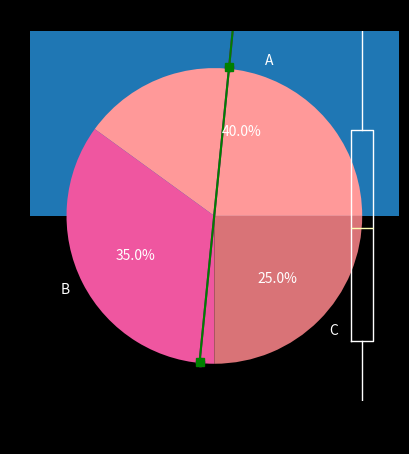
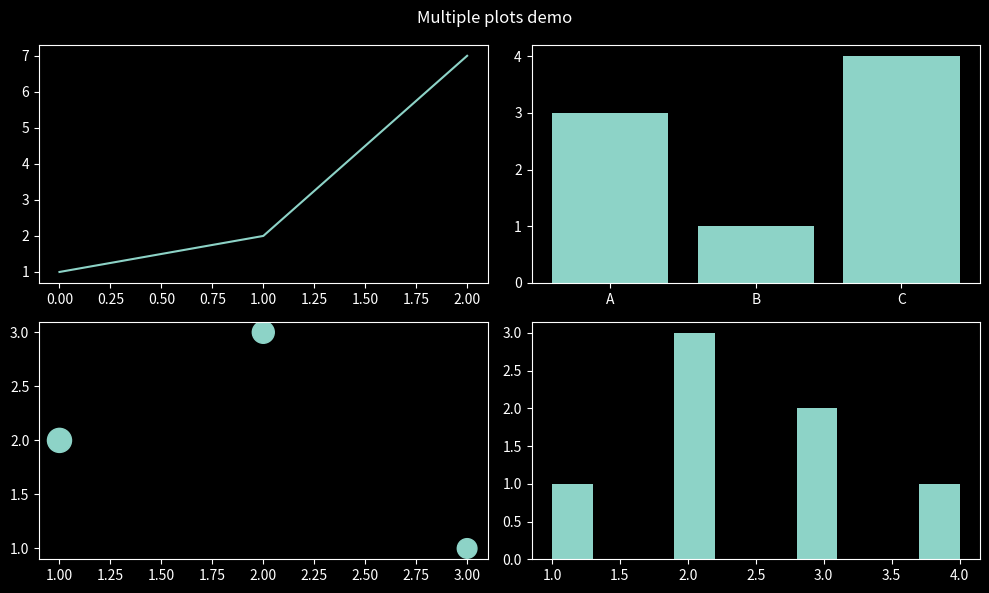
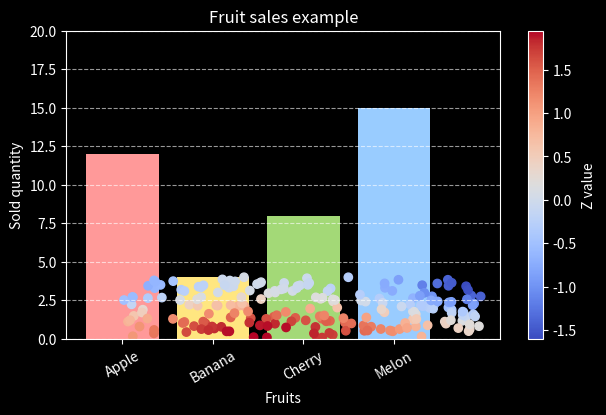

Python code for these plots, in order:
# first, import the package (as usual)
import matplotlib.pyplot as plt

categories = ["March", "April", "May", "June", "July"]
values = [49, 38, 71, 27, 64]

plt.bar(categories, values)
plt.title("Bar chart")
plt.show()

# you can query the list of styles like this:
plt.style.available

# I generally use a dark background setting, so a dark theme is more practical there:
plt.style.use("dark_background")
# try re-running the code block above after this!

# want a few extra colors for our bars? No problem:
colors = ['red', 'green', 'blue', 'cyan', 'gray']
plt.bar(categories, values, color=colors)
plt.title("Bar chart")
plt.show()

# colors can be specified by name, RGB tuple, or
# the hex codes familiar from HTML/CSS
# if you provide fewer colors than data points, coloring restarts.
colors = ['#DF00C3', (.2,.6,.7), 'yellow']
plt.bar(categories, values, color=colors)
plt.title("Bar chart")
plt.show()

# but since this is a program, we can generate colors conditionally!
colors = ['red' if v>50 else 'green' for v in values]
plt.bar(categories, values, color=colors)
plt.title("Bar chart")
plt.show()

import matplotlib.pyplot as plt
import math

# generate some values
xs = [i/5-.1 for i in range(30)]
ys = [10*math.sin(x) + x**2 for x in xs]

plt.plot(xs, ys, marker='o', color='purple')
plt.title("Line plot")
plt.xlabel("X values")
plt.ylabel("Y values")
plt.show()

# let's define two functions
xs = [i/5-.1 for i in range(30)]
fx = [10*math.sin(x) + x**2 for x in xs]
gx = [-(x-3)**2+12 for x in xs]

# axis ranges are automatic, but of course we can set them
ax = plt.subplot()
ax.set_xlim(-2, 8)
ax.set_ylim(-4, 30)

# draw both, one with squares, the other with triangles
ax.plot(xs, fx, marker='s', color='green')
ax.plot(xs, gx, marker='^', color='red')
plt.show()

import numpy as np
data = np.random.normal(loc=0, scale=1, size=500)

plt.hist(data, bins=20)
plt.title("Histogram")
plt.show()

labels = ["A", "B", "C"]
sizes = [40, 35, 25]
colors = ["#ff9999", "#ef56a0", "#d97377"]
# show percentages in addition to labels:
plt.pie(sizes, colors=colors, labels=labels, autopct="%1.1f%%")
plt.title("Pie chart")
plt.show()

data = [np.random.normal(0, 1, 200),
        np.random.normal(3, 1.5, 200)]

plt.boxplot(data)
plt.title("Boxplot")
plt.show()


# request a 2x2 grid of subplots, overall size 10x6 inches.
fig, axs = plt.subplots(2, 2, figsize=(10, 6))

# fig is the "whole figure". Here we set things that
# apply to the entire figure
fig.suptitle('Multiple plots demo')

# since we requested multiple plots, axs is
# a grid of axes, so it is indexable:
axs[0, 0].plot([1,2,7]) # top-left plot
axs[0, 1].bar(["A","B","C"], [3,1,4])
axs[1, 0].scatter([1,2,3],[2,3,1], s=[300,250,200] )
axs[1, 1].hist([1,2,2,2,3,3,4]) # bottom-right plot

plt.tight_layout() # make them a bit tighter
plt.show()


import matplotlib.pyplot as plt

categories = ["Apple", "Banana", "Cherry", "Melon"]
values = [12, 4, 8, 15]

colors = ["#ff9999", "#ffe680", "#a3d977", "#99ccff"]

fig, ax = plt.subplots(figsize=(7,4))

ax.bar(categories, values, color=colors)

# Axis labels
ax.set_xlabel("Fruits")
ax.set_ylabel("Sold quantity")

# Rotate axis labels
plt.xticks(rotation=30)

# Grid style (show on y-axis, linestyle, transparency)
ax.grid(True, axis="y", linestyle="--", alpha=0.6)

# Modify range (leave a little extra space at the top)
ax.set_ylim(0, 20)

plt.title("Fruit sales example")
plt.show()


import matplotlib.pyplot as plt
import numpy as np

x = np.random.rand(200)*4.
y = np.random.rand(200)*4.
z = np.sin(x)+np.cos(y-.4) # This provides the color value

plt.scatter(x, y, c=z, cmap="coolwarm")
plt.colorbar(label="Z value")   # Show the color scale
plt.show()
